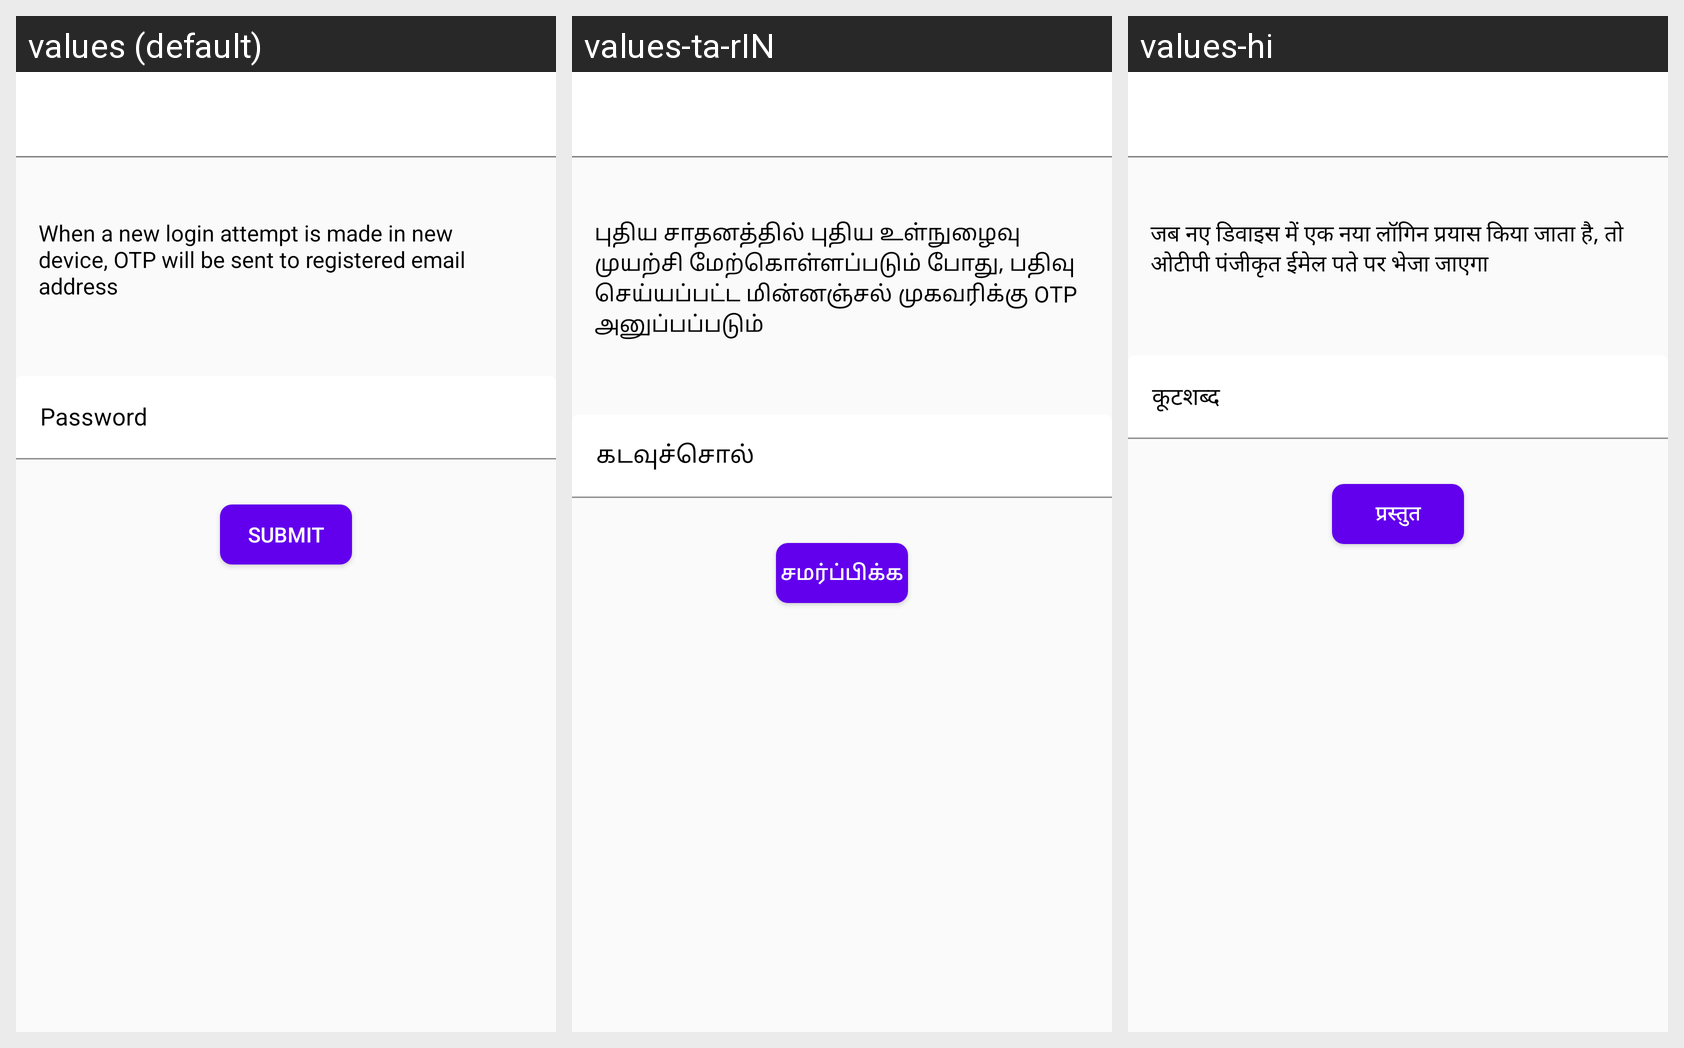

Here is an Android app screen in its default locale and in the app's own translations. Write out the translated-string differences for the strings that appear on this screen.
Android screen res/layout/fragment_enable__security_alert_.xml rendered under 3 locales, left to right: values (default), values-ta-rIN, values-hi. Device: Nexus 5 (rendered at 1080×1920; each locale shown at half size, 540×960, under a caption strip naming it); theme Theme.VASOOL_DRIVE.
Strings drawn on this screen, with the default value and each locale's value (text and hints the layout hard-codes, and strings that could not be matched under every locale, appear in the picture but are not listed):

Info
  values: When a new login attempt is made in new device, OTP will be sent to registered email address
  values-ta-rIN: புதிய சாதனத்தில் புதிய உள்நுழைவு முயற்சி மேற்கொள்ளப்படும் போது, பதிவு செய்யப்பட்ட மின்னஞ்சல் முகவரிக்கு OTP அனுப்பப்படும்
  values-hi: जब नए डिवाइस में एक नया लॉगिन प्रयास किया जाता है, तो ओटीपी पंजीकृत ईमेल पते पर भेजा जाएगा

Submit
  values: SUBMIT
  values-ta-rIN: சமர்ப்பிக்க
  values-hi: प्रस्तुत
